Run: headless pygame with SDL's dummy video driver; simulated clock (each Clock.tick advances the game by its frame time, no real sleeping); random seed 0; keys injected as events and as key.get_pressed() state; no mouse input.
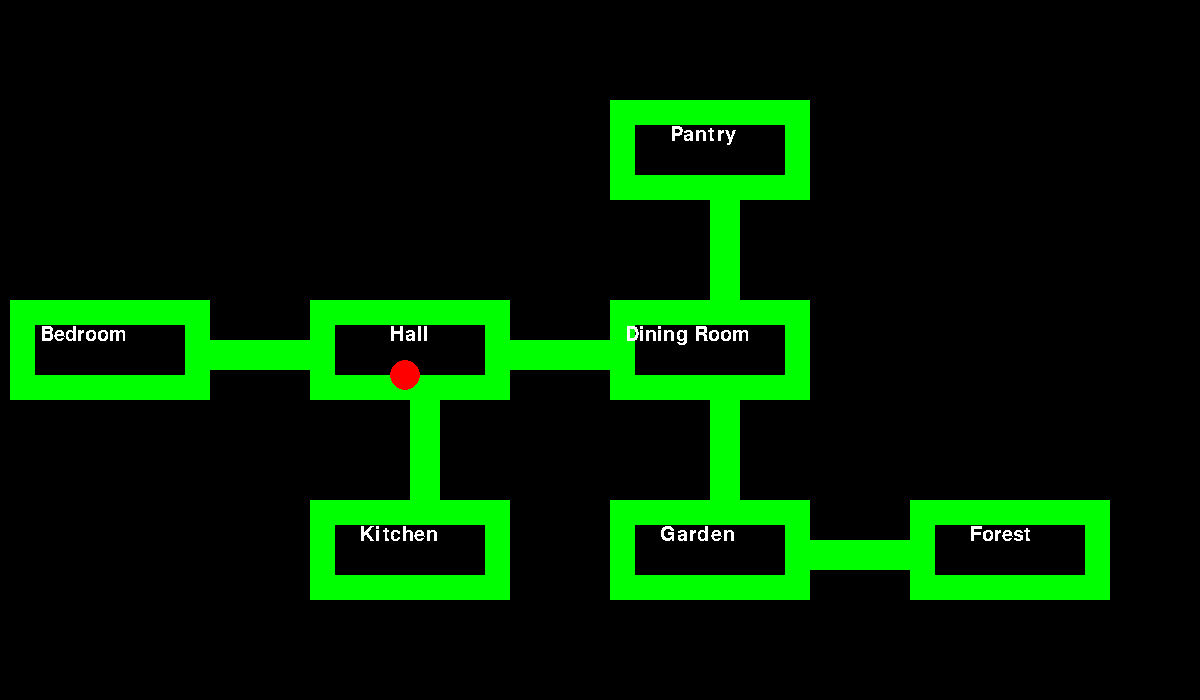
Frame 1 of 4 · flips 1–60 · no input
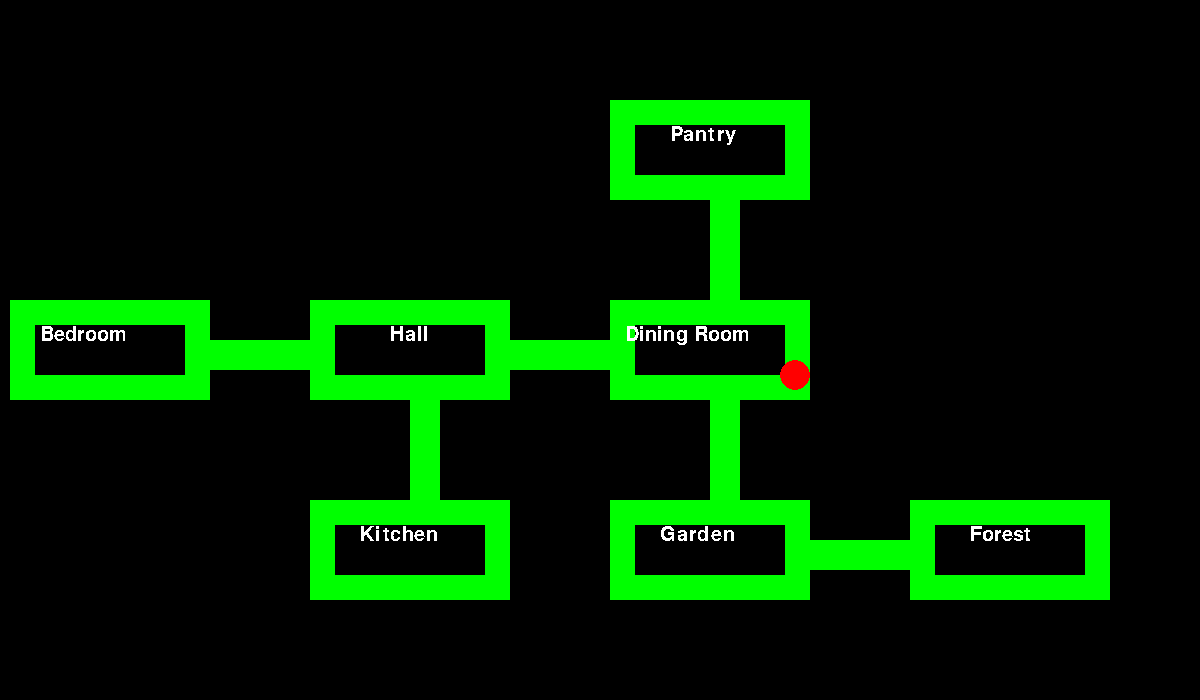
Frame 2 of 4 · flips 61–180 · tapped SPACE, RETURN · held RIGHT (→), D
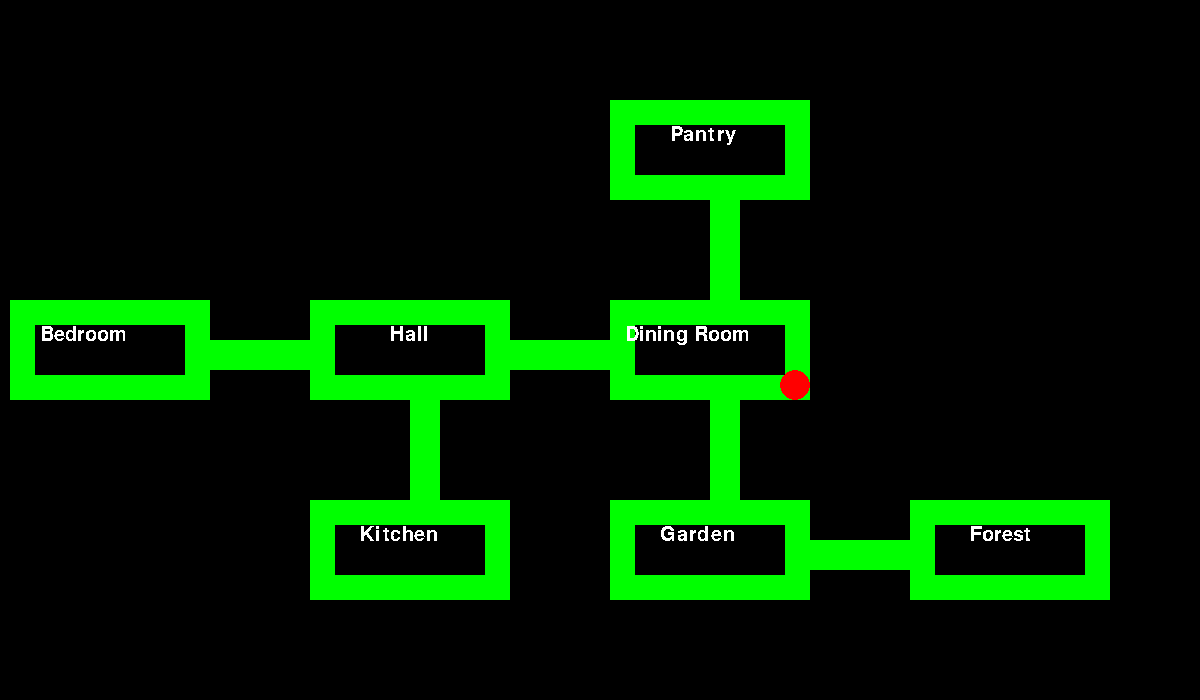
Frame 3 of 4 · flips 181–300 · held DOWN (↓), S
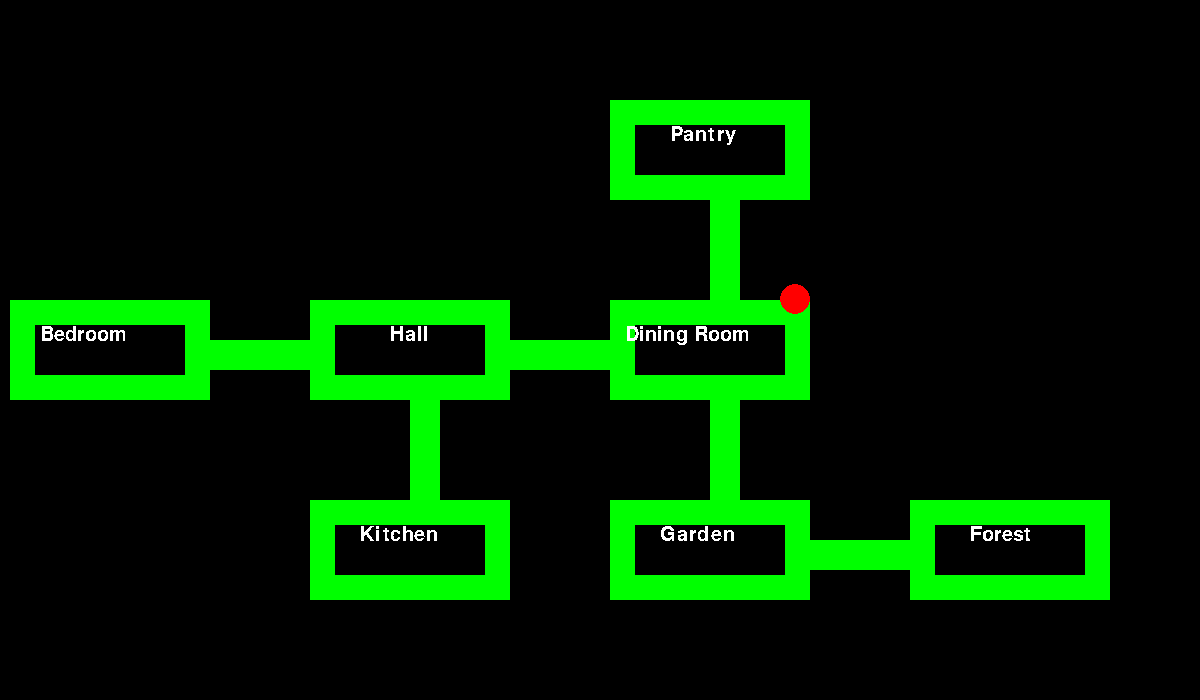
Frame 4 of 4 · flips 301–420 · held LEFT (←), A, UP (↑), W

The pygame program that drew these frames:

import sys

import pygame

pygame.init()

FPS = 30
FramePerSec = pygame.time.Clock()
font = pygame.font.SysFont('Arial', 30)

canvas = pygame.display.set_mode((1200, 700))


class Venue(pygame.sprite.Sprite):
    def __init__(self, location):
        super().__init__()
        self.image = pygame.Surface((200, 100))
        self.rect = pygame.draw.rect(self.image,(0,255,0),(0,0,200,100),25)
        self.rect = self.rect.move(location)
        self.mask = pygame.mask.from_surface(self.image)

class Horizontal_Connectors(pygame.sprite.Sprite):
    def __init__(self, location):
        super().__init__()
        self.image = pygame.Surface((100, 30))
        self.image.fill(pygame.color.Color('green'))
        self.rect = self.image.get_rect()
        self.rect = self.rect.move(location)
        self.mask = pygame.mask.from_surface(self.image)

class Vertical_Connectors(pygame.sprite.Sprite):
    def __init__(self, location):
        super().__init__()
        self.image = pygame.Surface((30, 100))
        self.image.fill(pygame.color.Color('green'))
        self.rect = self.image.get_rect()
        self.rect = self.rect.move(location)
        self.mask = pygame.mask.from_surface(self.image)

venue_spritegroup = pygame.sprite.Group()
venue_spritegroup.add(Venue((610, 100)))
for i in range(0, 3):
    venue_spritegroup.add(Venue((10 + 300 * i, 300)))
    venue_spritegroup.add(Venue((310 + 300 * i, 500)))

horizontal_connectors_spritegroup = pygame.sprite.Group()
for i in range(0,2):
    horizontal_connectors_spritegroup.add(Horizontal_Connectors((210 + 300 * i, 340)))
horizontal_connectors_spritegroup.add(Horizontal_Connectors((810, 540)))

vertical_connectors_spitegroup = pygame.sprite.Group()
for i in range(0,2):
     vertical_connectors_spitegroup.add(Vertical_Connectors((410+i*300,400)))
vertical_connectors_spitegroup.add(Vertical_Connectors((710,200)))


#text inside the box
def name_the_place():
    canvas.blit(font.render("Bedroom", False, (255, 255, 255)), (40, 325))
    canvas.blit(font.render("Hall", False, (255, 255, 255)), (390, 325))
    canvas.blit(font.render("Kitchen", False, (255, 255, 255)), (360, 525))
    canvas.blit(font.render("Dining Room", False, (255, 255, 255)), (625, 325))
    canvas.blit(font.render("Pantry", False, (255, 255, 255)), (670, 125))
    canvas.blit(font.render("Garden", False, (255, 255, 255)), (660, 525))
    canvas.blit(font.render("Forest", False, (255, 255, 255)), (970, 525))

class Player(pygame.sprite.Sprite):
    def __init__(self, location):
        super().__init__()
        self.image = pygame.Surface((30, 30),pygame.SRCALPHA)
        pygame.draw.circle(self.image,pygame.Color('red'),(15,15),15)
        self.rect = self.image.get_rect()
        self.rect = self.rect.move(location)
        self.mask = pygame.mask.from_surface(self.image)

        self.vel=8
    def update(self):
        keys = pygame.key.get_pressed()
        if keys[pygame.K_UP] :
            if not (pygame.sprite.spritecollide(self,venue_spritegroup,False) or pygame.sprite.spritecollide(self,horizontal_connectors_spritegroup,False) \
               or pygame.sprite.spritecollide(self,vertical_connectors_spitegroup,False)):
                self.rect.move_ip(0,30)
            else:
                self.rect.move_ip(0,-self.vel)
        elif keys[pygame.K_DOWN]:
            if not (pygame.sprite.spritecollide(self, venue_spritegroup, False) or pygame.sprite.spritecollide(self,horizontal_connectors_spritegroup,False) \
                    or pygame.sprite.spritecollide(self, vertical_connectors_spitegroup, False)):
                self.rect.move_ip(0,-30)
            else:
                self.rect.move_ip(0, self.vel)
        elif keys[pygame.K_RIGHT]:
            if not (pygame.sprite.spritecollide(self, venue_spritegroup, False) or pygame.sprite.spritecollide(self,horizontal_connectors_spritegroup,False) \
                    or pygame.sprite.spritecollide(self, vertical_connectors_spitegroup, False)):
                self.rect.move_ip(-30,0)
            else:
                self.rect.move_ip(self.vel,0)
        elif keys[pygame.K_LEFT]:
            if not (pygame.sprite.spritecollide(self, venue_spritegroup, False) or pygame.sprite.spritecollide(self,horizontal_connectors_spritegroup,False) \
                    or pygame.sprite.spritecollide(self, vertical_connectors_spitegroup, False)):
                self.rect.move_ip(30,0)
            else:
                self.rect.move_ip(-self.vel,0)

player_spritegroup = pygame.sprite.Group()
player_spritegroup.add(Player((390,360)))

# Game Loop -displays the screen
while True:
    canvas.fill((0,0,0))
    for event in pygame.event.get():
        if event.type == pygame.QUIT:
            pygame.quit()
            sys.exit()
    venue_spritegroup.draw(canvas)
    horizontal_connectors_spritegroup.draw(canvas)
    vertical_connectors_spitegroup.draw(canvas)
    name_the_place()
    player_spritegroup.draw(canvas)
    pygame.display.update()
    player_spritegroup.update()
    FramePerSec.tick(FPS)
